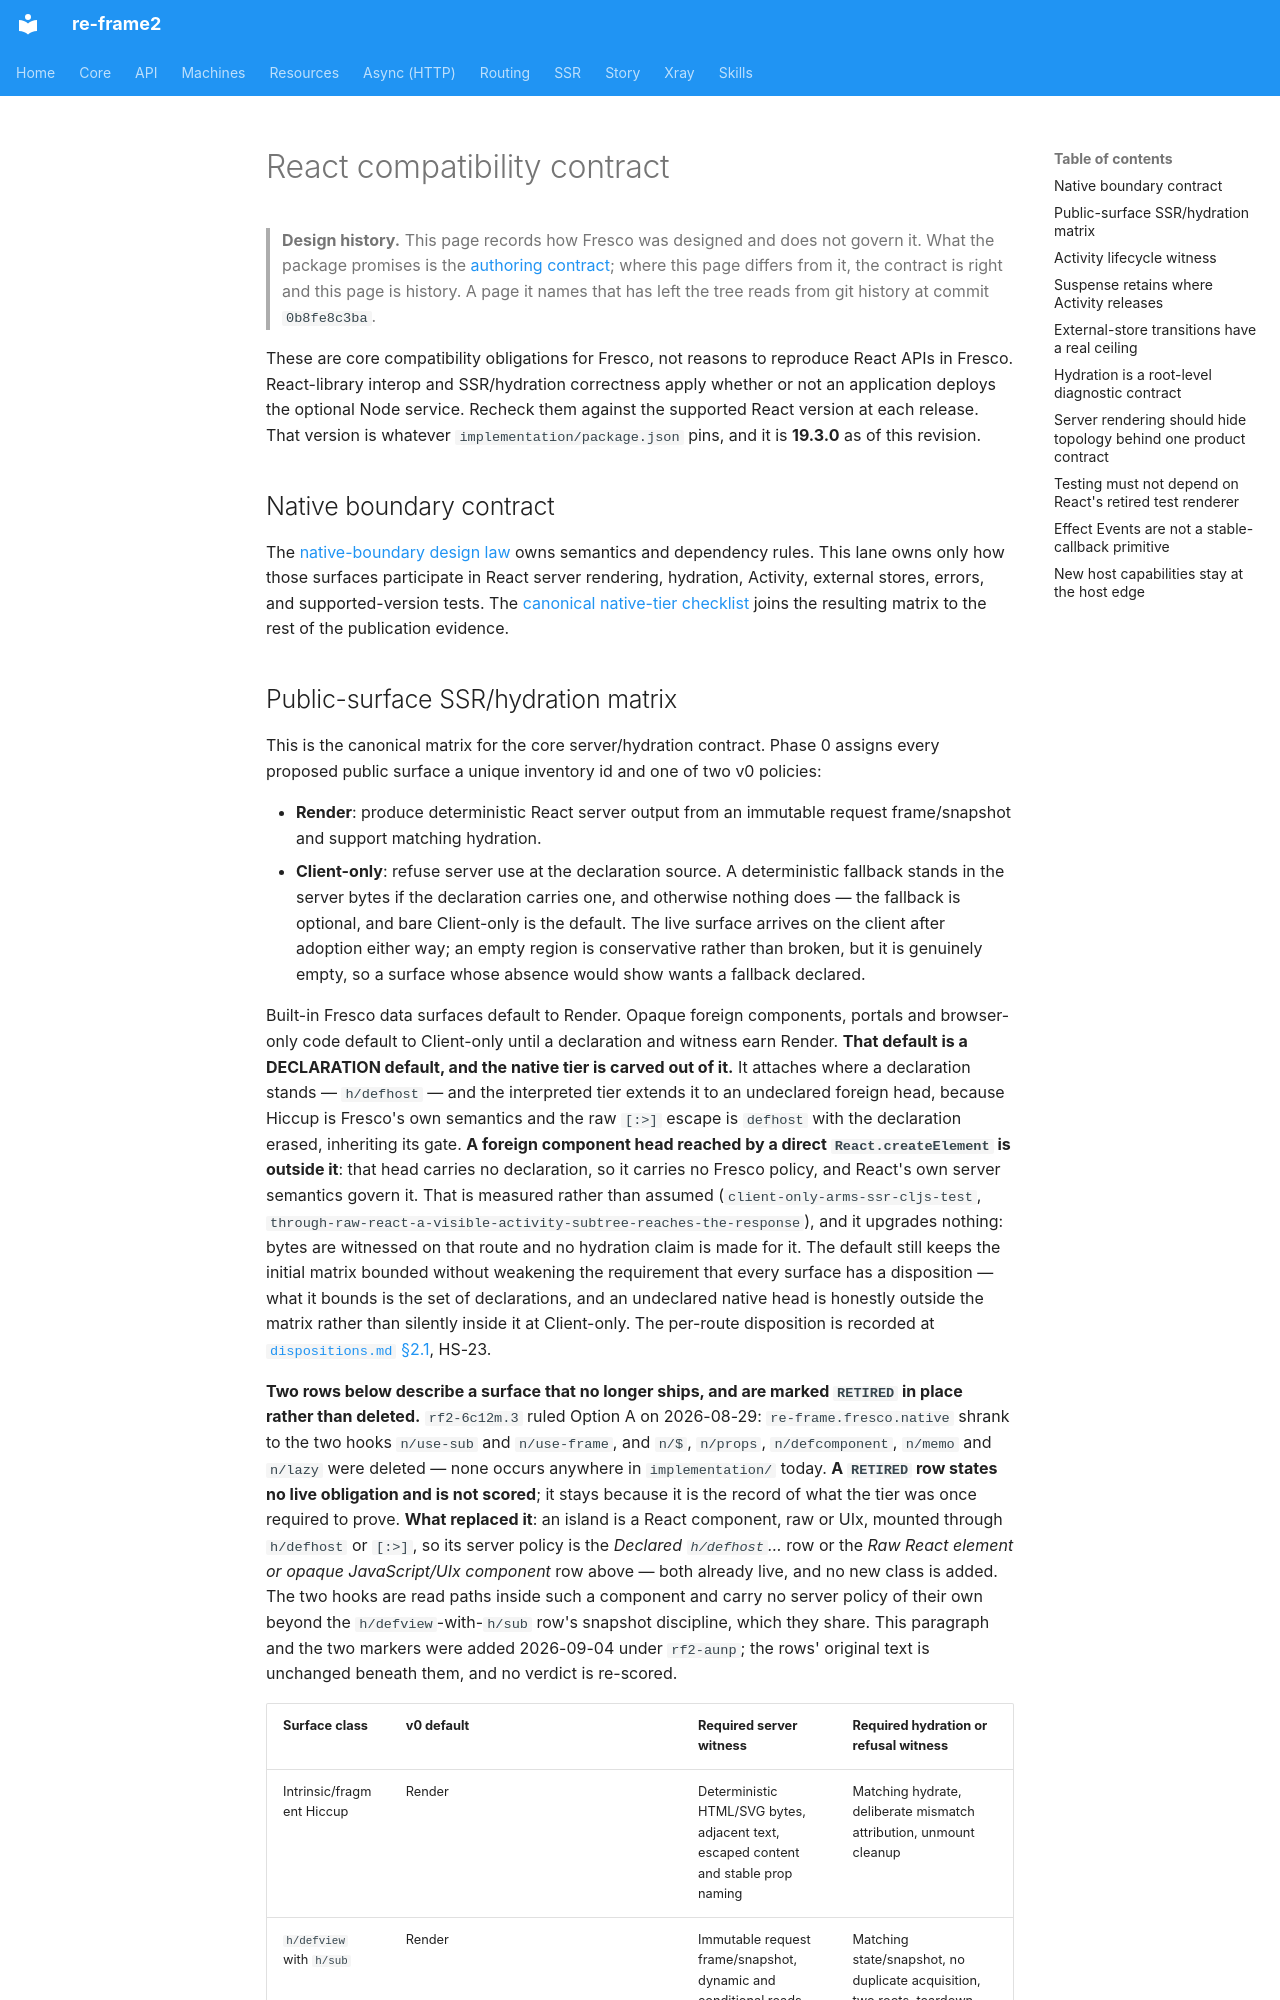

repository: day8/re-frame2 · page: design/fresco/product/lanes/react-compatibility-notes/index.html · generator: mkdocs

# React compatibility contract

> **Design history.** This page records how Fresco was designed and does not govern it. What the package promises is the [authoring contract](../../../../../implementation/fresco/spec/authoring-contract.md); where this page differs from it, the contract is right and this page is history. A page it names that has left the tree reads from git history at commit `0b8fe8c3ba`.

These are core compatibility obligations for Fresco, not reasons to reproduce React APIs in Fresco. React-library interop and SSR/hydration correctness apply whether or not an application deploys the optional Node service. Recheck them against the supported React version at each release. That version is whatever `implementation/package.json` pins, and it is **19.3.0** as of this revision.

## Native boundary contract

The [native-boundary design law](design-laws.md#native-boundary) owns semantics and dependency rules. This lane owns only how those surfaces participate in React server rendering, hydration, Activity, external stores, errors, and supported-version tests. The [canonical native-tier checklist](hot-path-architecture.md#canonical-native-tier-acceptance-checklist) joins the resulting matrix to the rest of the publication evidence.
